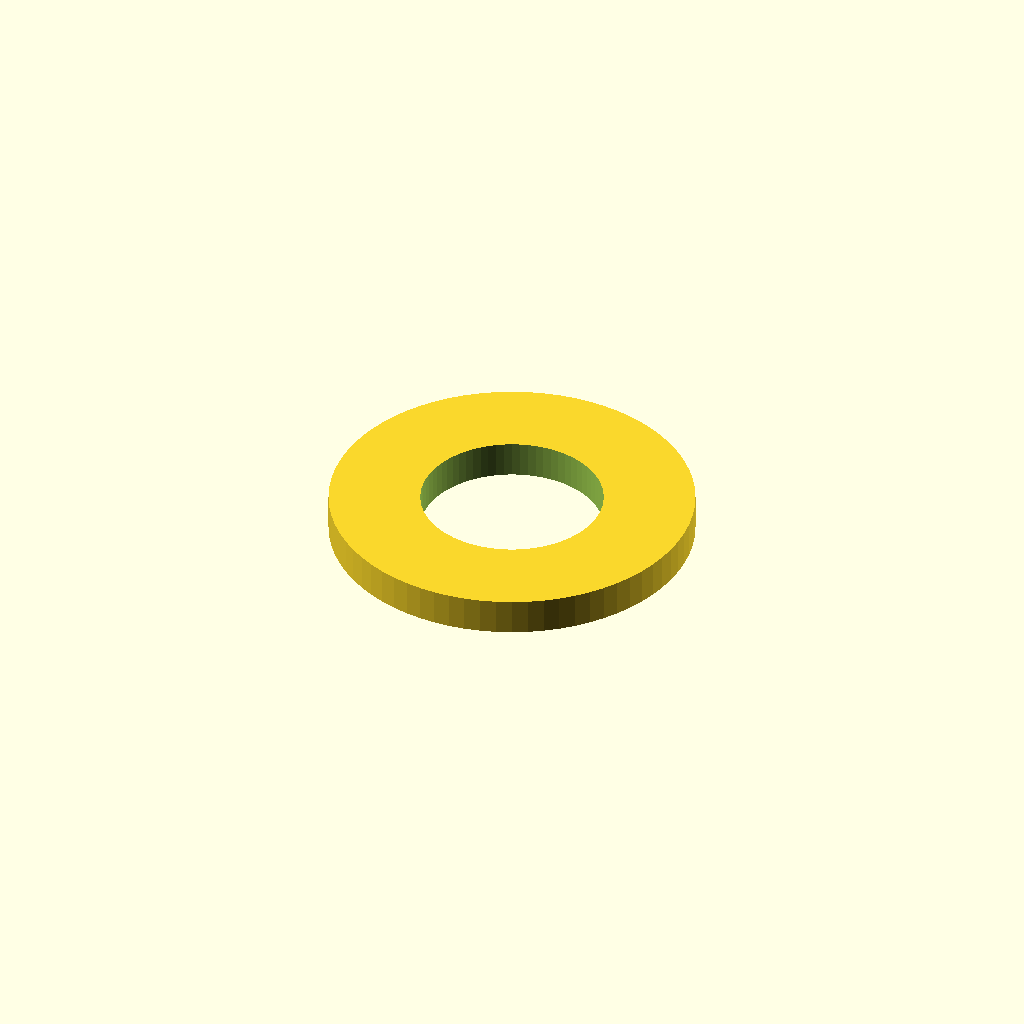
Cell 1 — every parameter at its default value.
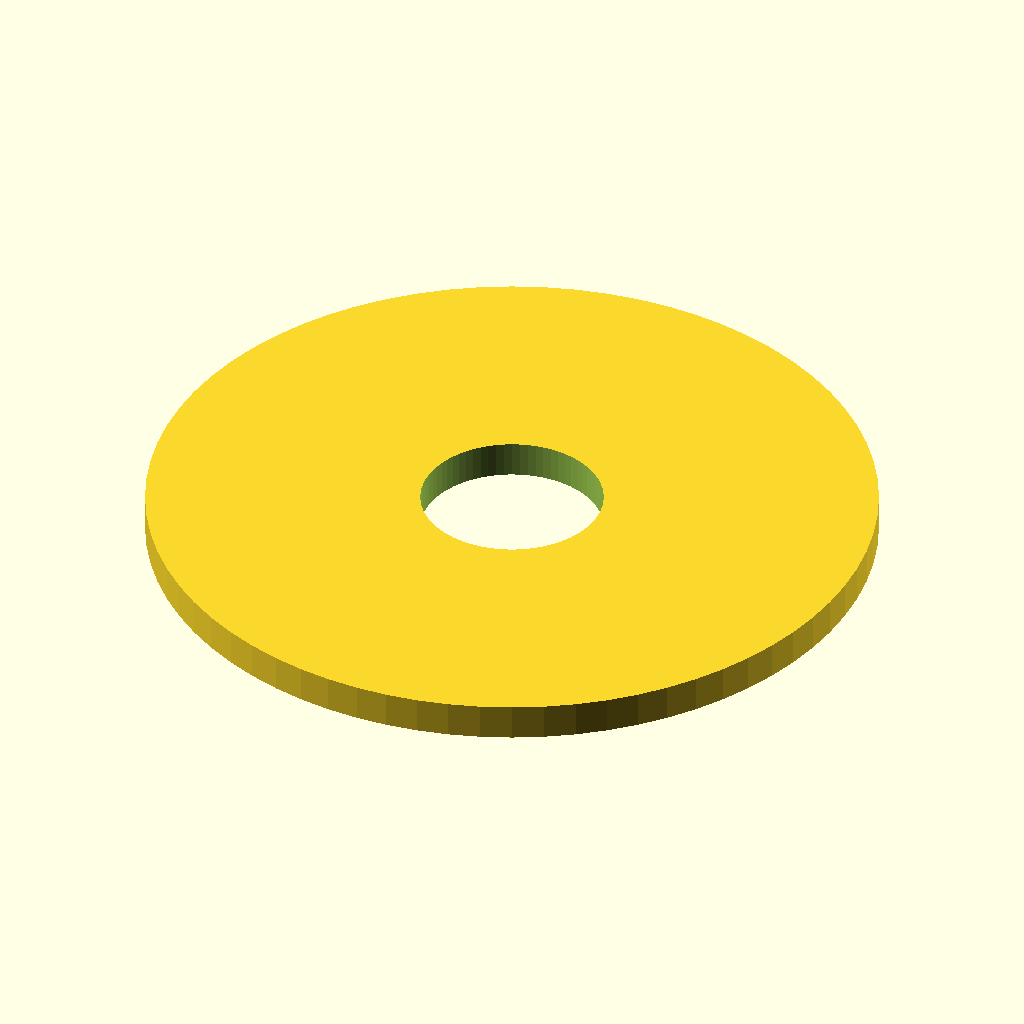
Cell 2 — od set to 40, the other parameters unchanged.
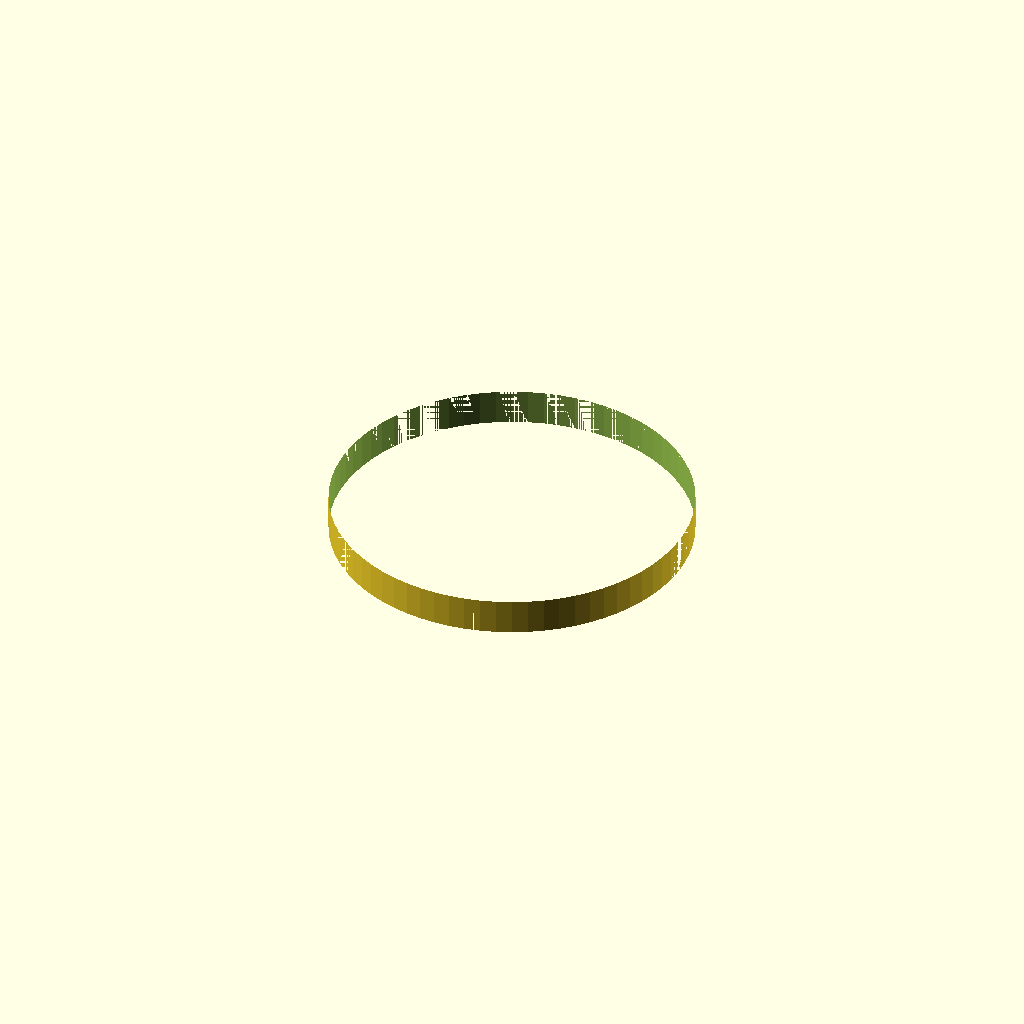
Cell 3: the same model with bore = 20.
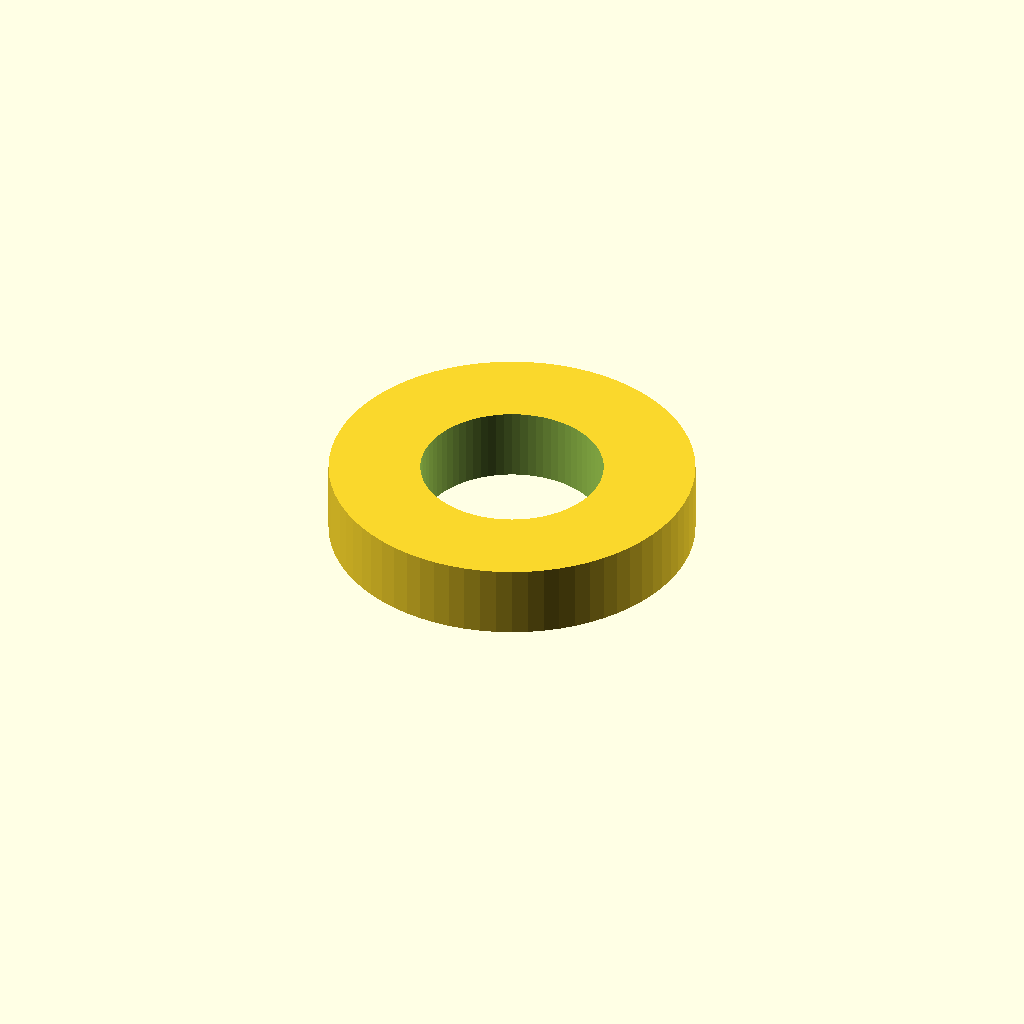
Cell 4: t = 4 (everything else at default).
All cells are drawn from one camera (rotation 55°, 0°, 25°, orthographic, colour scheme Cornfield), so only the parameter changes between them.
OpenSCAD source file finetune/seeds/washer.scad:
// Flat washer / spacer ring. NOVEL general fastener part.
//
// @desc flat washer / spacer ring
// @prompt Design a flat washer in OpenSCAD: a ring {od} mm in outer diameter and {t} mm thick with a {bore} mm hole. Reply with a single complete OpenSCAD file.
// @param od   outer diameter, mm  [16:50]
// @param bore hole diameter, mm   [3:14]
// @param t    thickness, mm       [1:6]

od   = 20;
bore = 10;
t    = 2;

$fn = 72;

difference() {
    cylinder(h = t, d = od);
    translate([0, 0, -1]) cylinder(h = t + 2, d = bore);
}
Customizer parameters (derived from the source; name, type, default, range or options):
od: number, default 20
bore: number, default 10
t: number, default 2
